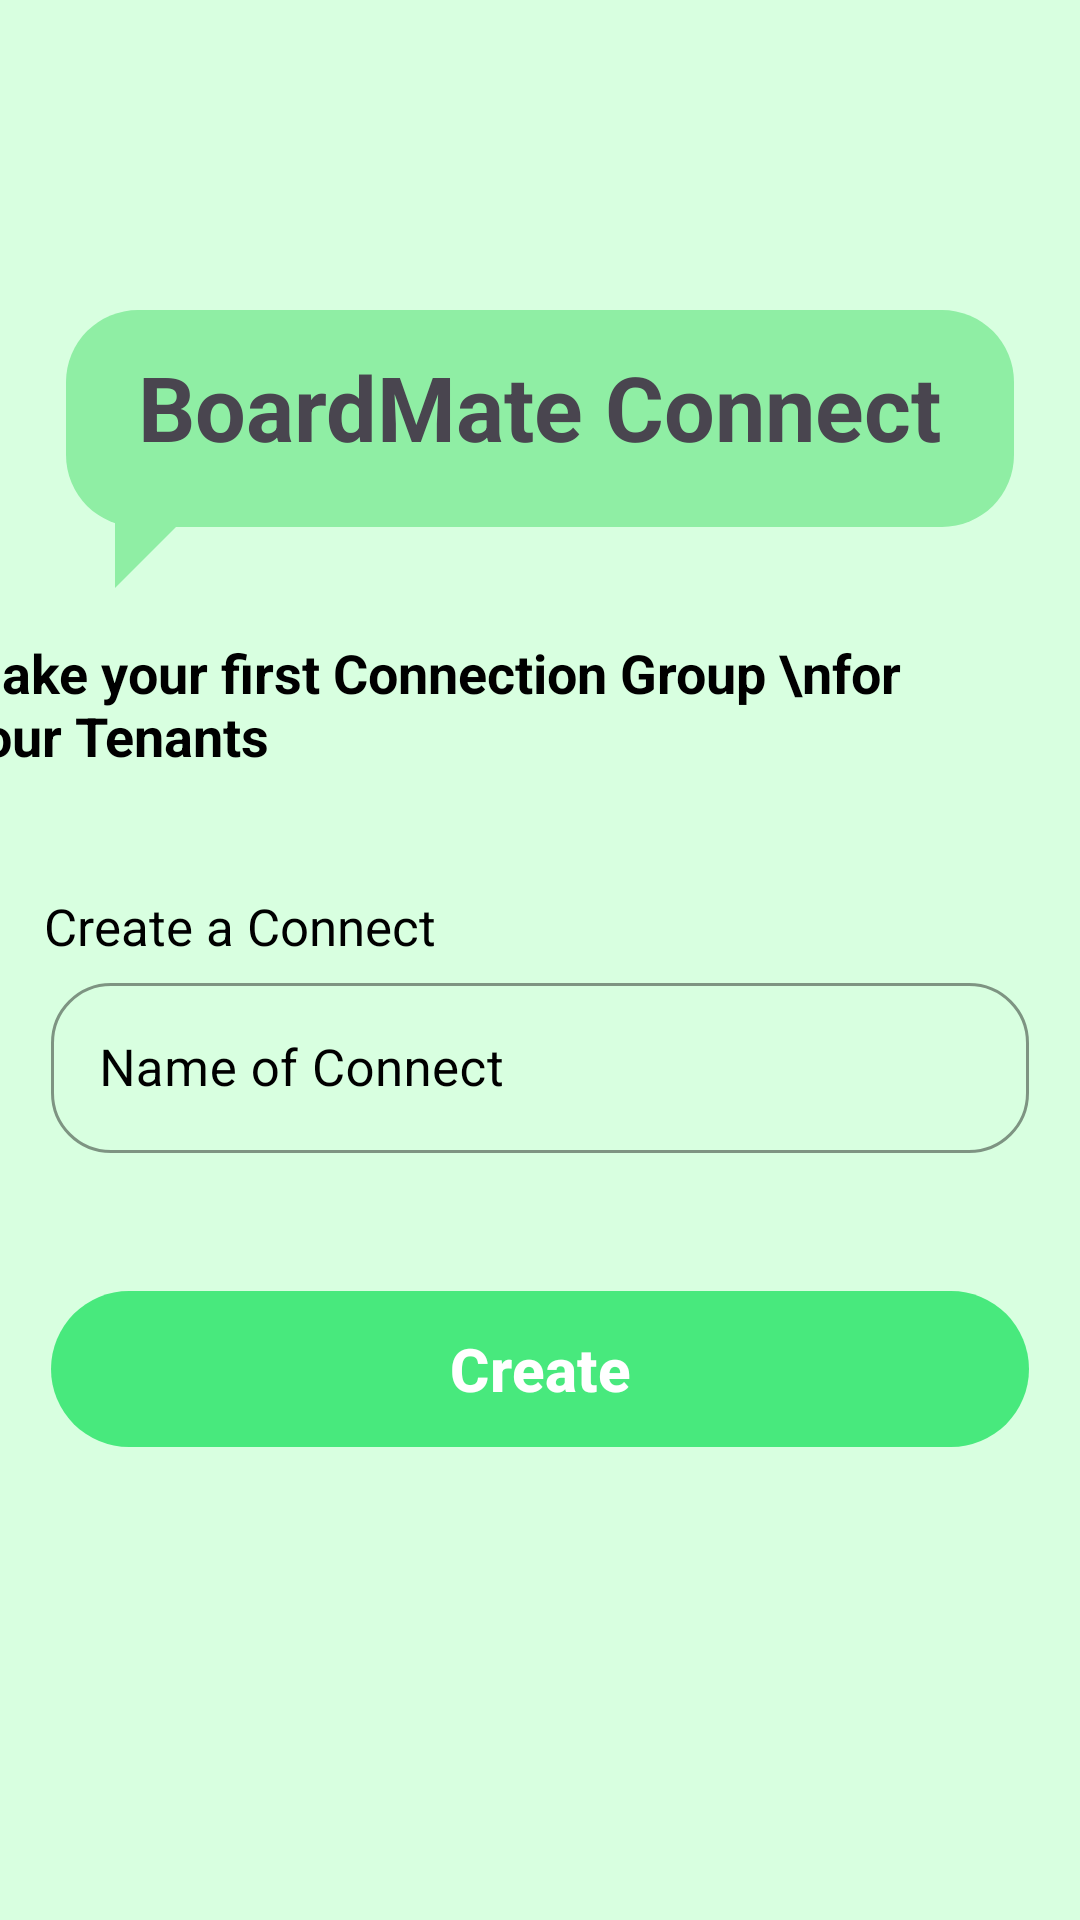

Reconstruct the res/layout file that produces this screen, plus the resources it refers to.
<!-- AndroidManifest.xml: application theme Theme.BoardMateConnect -->
<!-- res/layout/fragment_create_connect.xml -->
<?xml version="1.0" encoding="utf-8"?>
<RelativeLayout xmlns:android="http://schemas.android.com/apk/res/android"
    xmlns:tools="http://schemas.android.com/tools"
    android:layout_width="match_parent"
    android:layout_height="match_parent"
    xmlns:app="http://schemas.android.com/apk/res-auto"
    tools:context=".CreateConnectFragment">


    <LinearLayout
        android:id="@+id/screen"
        android:layout_width="match_parent"
        android:layout_height="match_parent"
        android:background="#D8FFE0"
        android:gravity="center"
        android:orientation="vertical">

        <TextView
            android:layout_width="wrap_content"
            android:layout_height="wrap_content"
            android:background="@drawable/bg_rounded_green_bubble"
            android:paddingHorizontal="24dp"
            android:paddingTop="12dp"
            android:paddingBottom="20dp"
            android:text="BoardMate Connect"
            android:textColor="@color/Gray"
            android:textSize="30sp"
            android:textStyle="bold" />

        <ImageView
            android:id="@+id/iv_tail"
            android:layout_width="wrap_content"
            android:layout_height="24dp"
            android:layout_marginStart="-130dp"
            android:layout_marginTop="-4dp"
            android:src="@drawable/ic_bubble_tail" />


        <TextView
            android:layout_width="wrap_content"
            android:layout_height="wrap_content"
            android:layout_marginTop="16dp"
            android:layout_marginRight="30dp"
            android:text="Make your first Connection Group \nfor your Tenants"
            android:textColor="@color/black"
            android:textSize="18sp"
            android:textStyle="bold" />

        <TextView
            android:layout_width="wrap_content"
            android:layout_height="wrap_content"
            android:layout_marginTop="40dp"
            android:layout_marginBottom="-15dp"
            android:layout_marginEnd="100dp"
            android:text="Create a Connect"
            android:textColor="@color/black"
            android:textSize="17sp"
            android:textStyle="normal" />

        <com.google.android.material.textfield.TextInputLayout
            style="@style/Widget.MaterialComponents.TextInputLayout.OutlinedBox"
            android:layout_width="match_parent"
            android:layout_height="wrap_content"
            android:layout_marginHorizontal="17dp"
            android:layout_marginVertical="17dp"
            android:textColorHint="@color/black"
            app:boxCornerRadiusBottomEnd="20dp"
            app:boxCornerRadiusBottomStart="20dp"
            app:boxCornerRadiusTopEnd="20dp"
            app:boxCornerRadiusTopStart="20dp"
            app:boxStrokeColor="@color/black"
            app:hintTextColor="@color/black">


            <com.google.android.material.textfield.TextInputEditText
                android:id="@+id/et_CreateConnect"
                android:layout_width="match_parent"
                android:layout_height="match_parent"
                android:drawableStart="@drawable/ic_house"
                android:drawablePadding="24dp"
                android:hint="Name of Connect"
                android:textColor="@color/black"
                android:textSize="17sp" />
        </com.google.android.material.textfield.TextInputLayout>

        <com.google.android.material.button.MaterialButton
            android:id="@+id/btn_create"
            android:layout_width="match_parent"
            android:layout_height="60dp"
            android:layout_marginHorizontal="17dp"
            android:layout_marginTop="25dp"
            android:text="Create"
            android:textAllCaps="false"
            android:textColor="@color/white"
            android:textSize="20sp"
            android:textStyle="bold"
            app:backgroundTint="#48E97D"
            app:cornerRadius="30dp" />

        <View
            android:layout_width="match_parent"
            android:layout_height="50dp" />

    </LinearLayout>

</RelativeLayout>
<!-- resources referenced by this layout -->
<resources>
  <color name="black">#FF000000</color>
  <color name="white">#FFFFFFFF</color>
  <!-- drawable bg_rounded_green_bubble (drawable) -->
  <shape xmlns:android="http://schemas.android.com/apk/res/android">
      <solid android:color="#8FEEA4" /> <corners android:radius="24dp" /> </shape>
  <!-- drawable ic_bubble_tail (drawable) -->
  <vector xmlns:android="http://schemas.android.com/apk/res/android"
      android:width="24dp"
      android:height="24dp"
      android:viewportWidth="24"
      android:viewportHeight="24">
      <path
          android:fillColor="#8FEEA4"
          android:pathData="M24,0 L0,0 L0,24 Z" />
  </vector>
  <style name="Theme.BoardMateConnect" parent="Base.Theme.BoardMateConnect" />
  <style name="Base.Theme.BoardMateConnect" parent="Theme.Material3.DayNight.NoActionBar">
          
          
      </style>
</resources>
